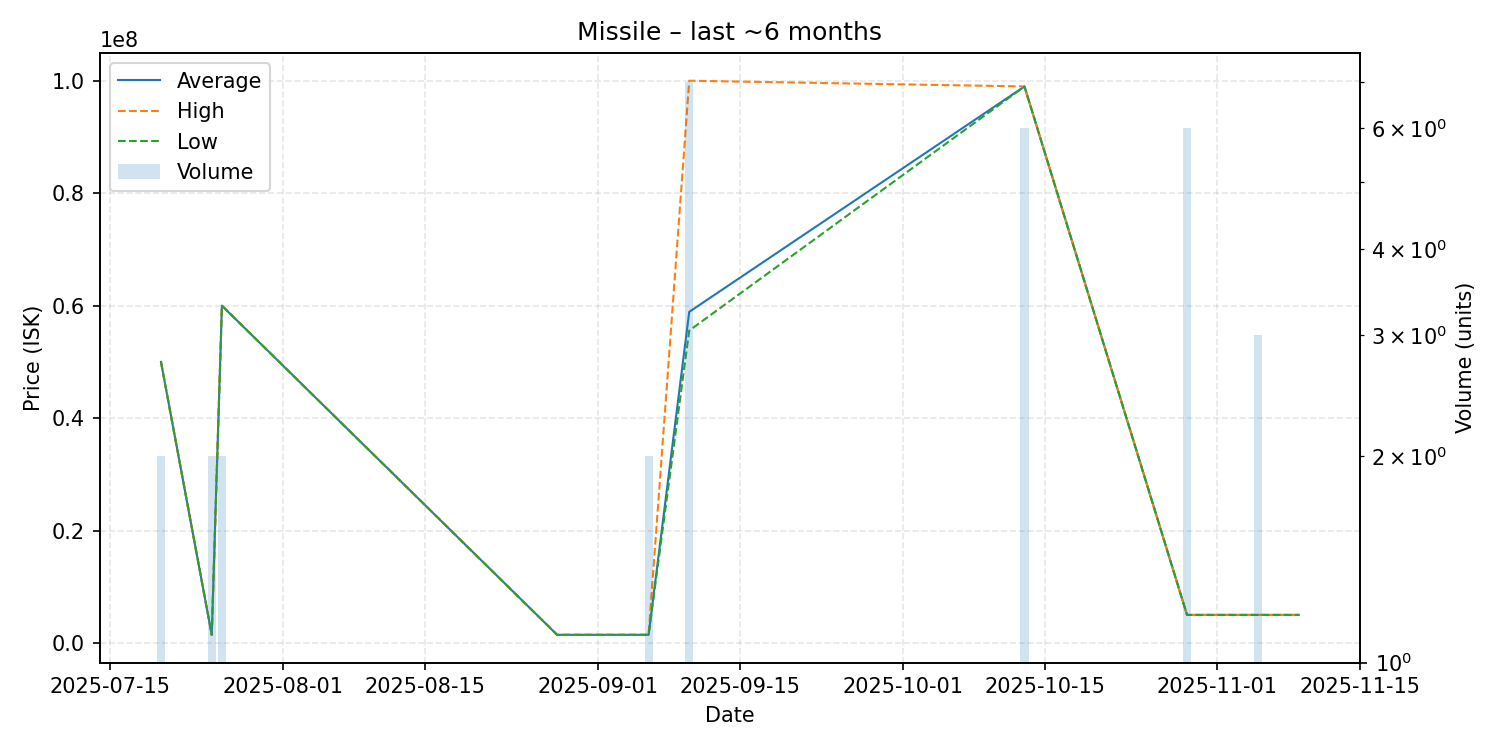

Source data for this figure (header and first rows):
date, average, highest, lowest, order_count, volume
2025-07-20, 50000000, 50000000, 50000000, 1, 2
2025-07-25, 1453000, 1453000, 1453000, 1, 2
2025-07-26, 59990000, 59990000, 59990000, 1, 2
2025-08-28, 1459000, 1459000, 1459000, 1, 1
2025-09-06, 1462000, 1462000, 1462000, 1, 2
2025-09-10, 58890000, 99990000, 55560000, 3, 7
2025-10-13, 98968333, 98970000, 98960000, 2, 6
2025-10-29, 5001500, 5002000, 5001000, 4, 6
2025-11-05, 5001000, 5001000, 5001000, 1, 3
2025-11-09, 5001000, 5001000, 5001000, 1, 1
